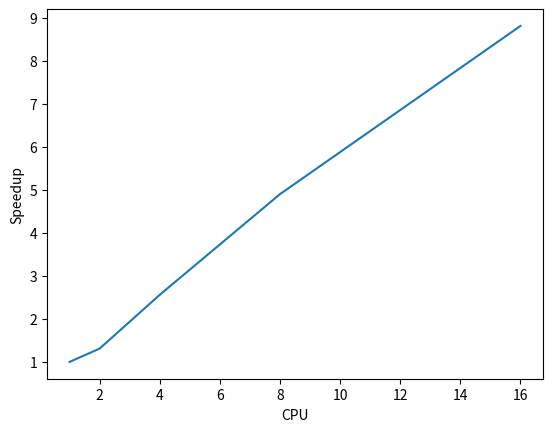
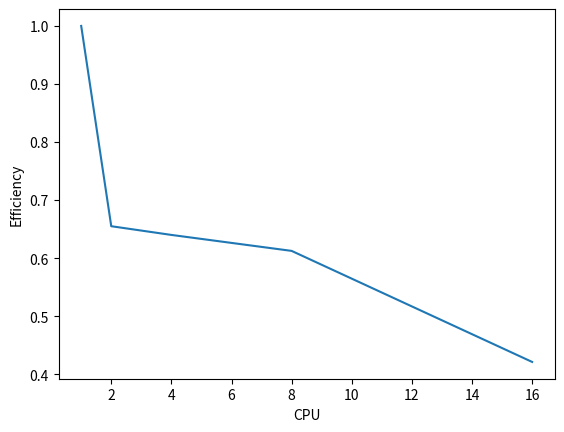

The matplotlib source for these figures, in order:
import numpy as np

import sys
import matplotlib
matplotlib.use('Agg')
import matplotlib.pyplot as plt


#defining relevant variables
CPU = [1,2,4,8,16]
Time = [59.39,45.28,23.19,12.12,6.74]
Speedup = [1, 1.31, 2.56, 4.9, 8.81]
Efficiency = [1, 0.655, 0.64, 0.6125, 0.42125]

    
#plotting
fig, ax = plt.subplots( nrows=1, ncols=1 ) # create figure & 1 axis
ax.plot(CPU, Speedup)
ax.set_ylabel('Speedup')
ax.set_xlabel('CPU')
fig.savefig('speedup.png') # save the figure to file
plt.close(fig) # close the figure window
plt.savefig(sys.stdout.buffer)

fig, ax = plt.subplots( nrows=1, ncols=1 ) # create figure & 1 axis
ax.plot(CPU, Efficiency)
ax.set_ylabel('Efficiency')
ax.set_xlabel('CPU')
fig.savefig('efficiency.png') # save the figure to file
plt.close(fig) # close the figure window
plt.savefig(sys.stdout.buffer)
